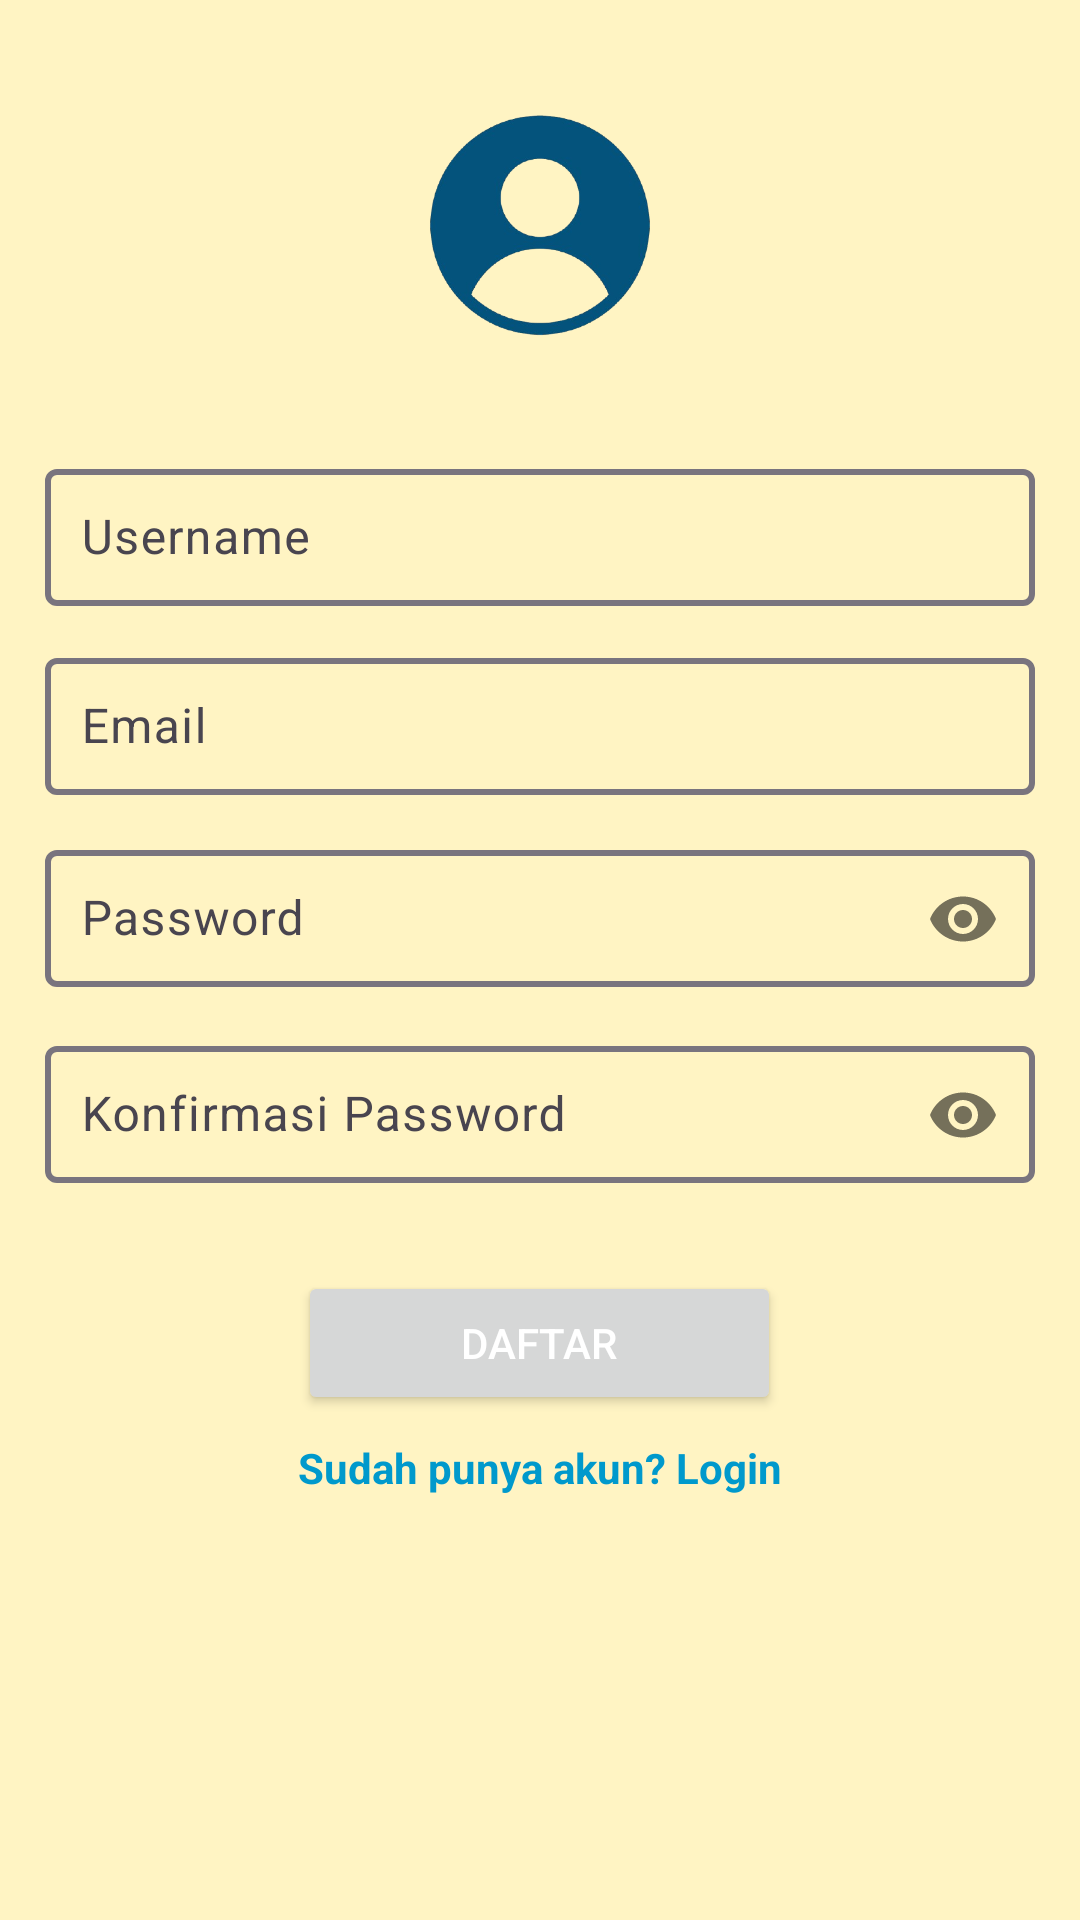

The Android layout XML behind this screen, and the referenced resources:
<!-- AndroidManifest.xml: application theme Theme.Tugas23 -->
<!-- res/layout/activity_register.xml -->
<?xml version="1.0" encoding="utf-8"?>
<LinearLayout
    xmlns:android="http://schemas.android.com/apk/res/android"
    xmlns:app="http://schemas.android.com/apk/res-auto"
    android:layout_width="match_parent"
    android:layout_height="match_parent"
    android:orientation="vertical"
    android:gravity="center_horizontal"
    android:padding="15dp"
    android:background="?android:attr/autofilledHighlight"
    android:id="@+id/rootLayout">




    
    <ImageView
        android:id="@+id/imgLogo"
        android:layout_width="120dp"
        android:layout_height="120dp"
        android:src="@drawable/user"
        android:contentDescription="Logo Aplikasi"
        android:layout_marginBottom="16dp"/>

    
    <com.google.android.material.textfield.TextInputLayout
        android:layout_width="match_parent"
        android:layout_height="wrap_content"
        android:layout_marginBottom="12dp"
        app:boxStrokeWidth="2dp">

        <com.google.android.material.textfield.TextInputEditText
            android:id="@+id/etUsername"
            android:layout_width="match_parent"
            android:layout_height="wrap_content"
            android:hint="Username"
            android:inputType="text"
            android:padding="12dp"/>
    </com.google.android.material.textfield.TextInputLayout>

    
    <com.google.android.material.textfield.TextInputLayout
        android:layout_width="match_parent"
        android:layout_height="wrap_content"
        android:layout_marginBottom="12dp"
        app:boxStrokeWidth="2dp">

        <com.google.android.material.textfield.TextInputEditText
            android:id="@+id/etEmail"
            android:layout_width="match_parent"
            android:layout_height="wrap_content"
            android:hint="Email"
            android:inputType="textEmailAddress"
            android:padding="12dp"/>
    </com.google.android.material.textfield.TextInputLayout>

    
    <com.google.android.material.textfield.TextInputLayout
        android:layout_width="match_parent"
        android:layout_height="wrap_content"
        android:layout_marginBottom="12dp"
        app:boxStrokeWidth="2dp"
        app:passwordToggleEnabled="true">

        <com.google.android.material.textfield.TextInputEditText
            android:id="@+id/etPassword"
            android:layout_width="match_parent"
            android:layout_height="wrap_content"
            android:hint="Password"
            android:inputType="textPassword"
            android:padding="12dp"/>
    </com.google.android.material.textfield.TextInputLayout>

    
    <com.google.android.material.textfield.TextInputLayout
        android:layout_width="match_parent"
        android:layout_height="wrap_content"
        android:layout_marginBottom="12dp"
        app:boxStrokeWidth="2dp"
        app:passwordToggleEnabled="true">

        <com.google.android.material.textfield.TextInputEditText
            android:id="@+id/etConfirmPassword"
            android:layout_width="match_parent"
            android:layout_height="wrap_content"
            android:hint="Konfirmasi Password"
            android:inputType="textPassword"
            android:padding="12dp"/>
    </com.google.android.material.textfield.TextInputLayout>

    
    <Button
        android:id="@+id/btnRegister"
        android:layout_width="161dp"
        android:layout_height="wrap_content"
        android:layout_marginTop="16dp"
        android:padding="12dp"
        android:text="Daftar"
        android:textColor="@android:color/white" />

    
    <TextView
        android:id="@+id/txtLogin"
        android:layout_width="wrap_content"
        android:layout_height="wrap_content"
        android:text="Sudah punya akun? Login"
        android:textColor="@android:color/holo_blue_dark"
        android:padding="8dp"
        android:textStyle="bold"/>


</LinearLayout>
<!-- resources referenced by this layout -->
<resources>
  <!-- drawable user: png bitmap (drawable, 68212 bytes) -->
  <style name="Theme.Tugas23" parent="Base.Theme.Tugas23" />
  <style name="Base.Theme.Tugas23" parent="Theme.Material3.DayNight.NoActionBar">
          
          
      </style>
</resources>
